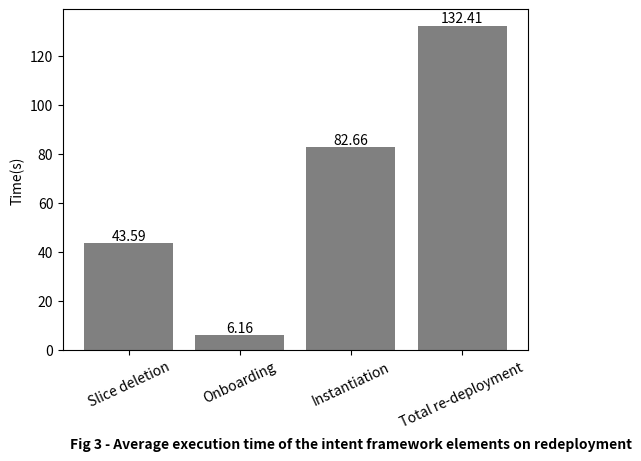

Source code (Python):
import matplotlib.pyplot as plt

fig, ax = plt.subplots()

states = ['Slice deletion', 'Onboarding', 'Instantiation', 'Total re-deployment']
ax.set_xticklabels(states, rotation=25)

counts = [43.59, 6.16, 82.66, 132.41]

bar_colors = ['grey']

# Criando as barras
bars = ax.bar(states, counts, color=bar_colors)

# Adicionando os valores exatos nas barras
for bar, count in zip(bars, counts):
    height = bar.get_height()
    ax.text(bar.get_x() + bar.get_width() / 2, height, f'{count:.2f}', ha='center', va='bottom')

ax.set_ylabel('Time(s)')

plt.text(2.0, -40, 'Fig 3 - Average execution time of the intent framework elements on redeployment', ha='center', fontweight='bold')

plt.tight_layout()

plt.savefig('redeployment-time.pdf')
plt.show()
